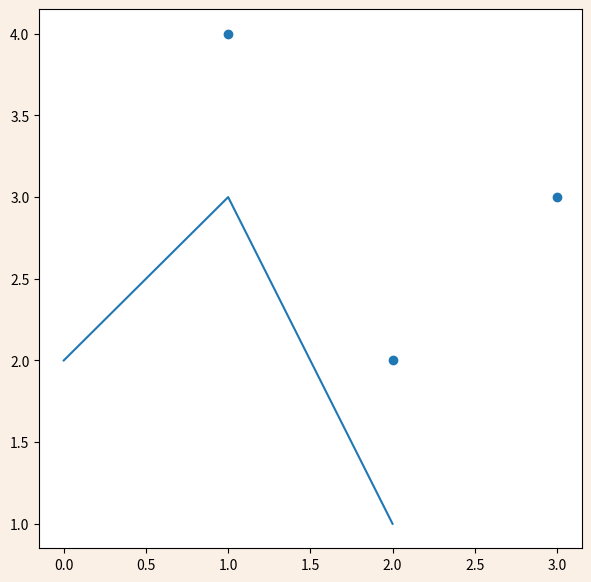

Python code for this plot:
"""

matplotlib.pyplot.figure

matplotlib.figure(num = None, dpi = None,facecolor=none, edgecolor = None, frameon = True,
FigureClass =< class 'matplotilib.figure'>, clear = False, **kwargs))

create a new figurs
"""

import matplotlib.pyplot as plt
#import numpy as np

fig = plt.figure(figsize=(7,7),
                 facecolor = 'linen')

ax = fig.add_subplot()
ax.plot([2,3,1])
ax.scatter([2,3,1],[2,3,4])

plt.show()
